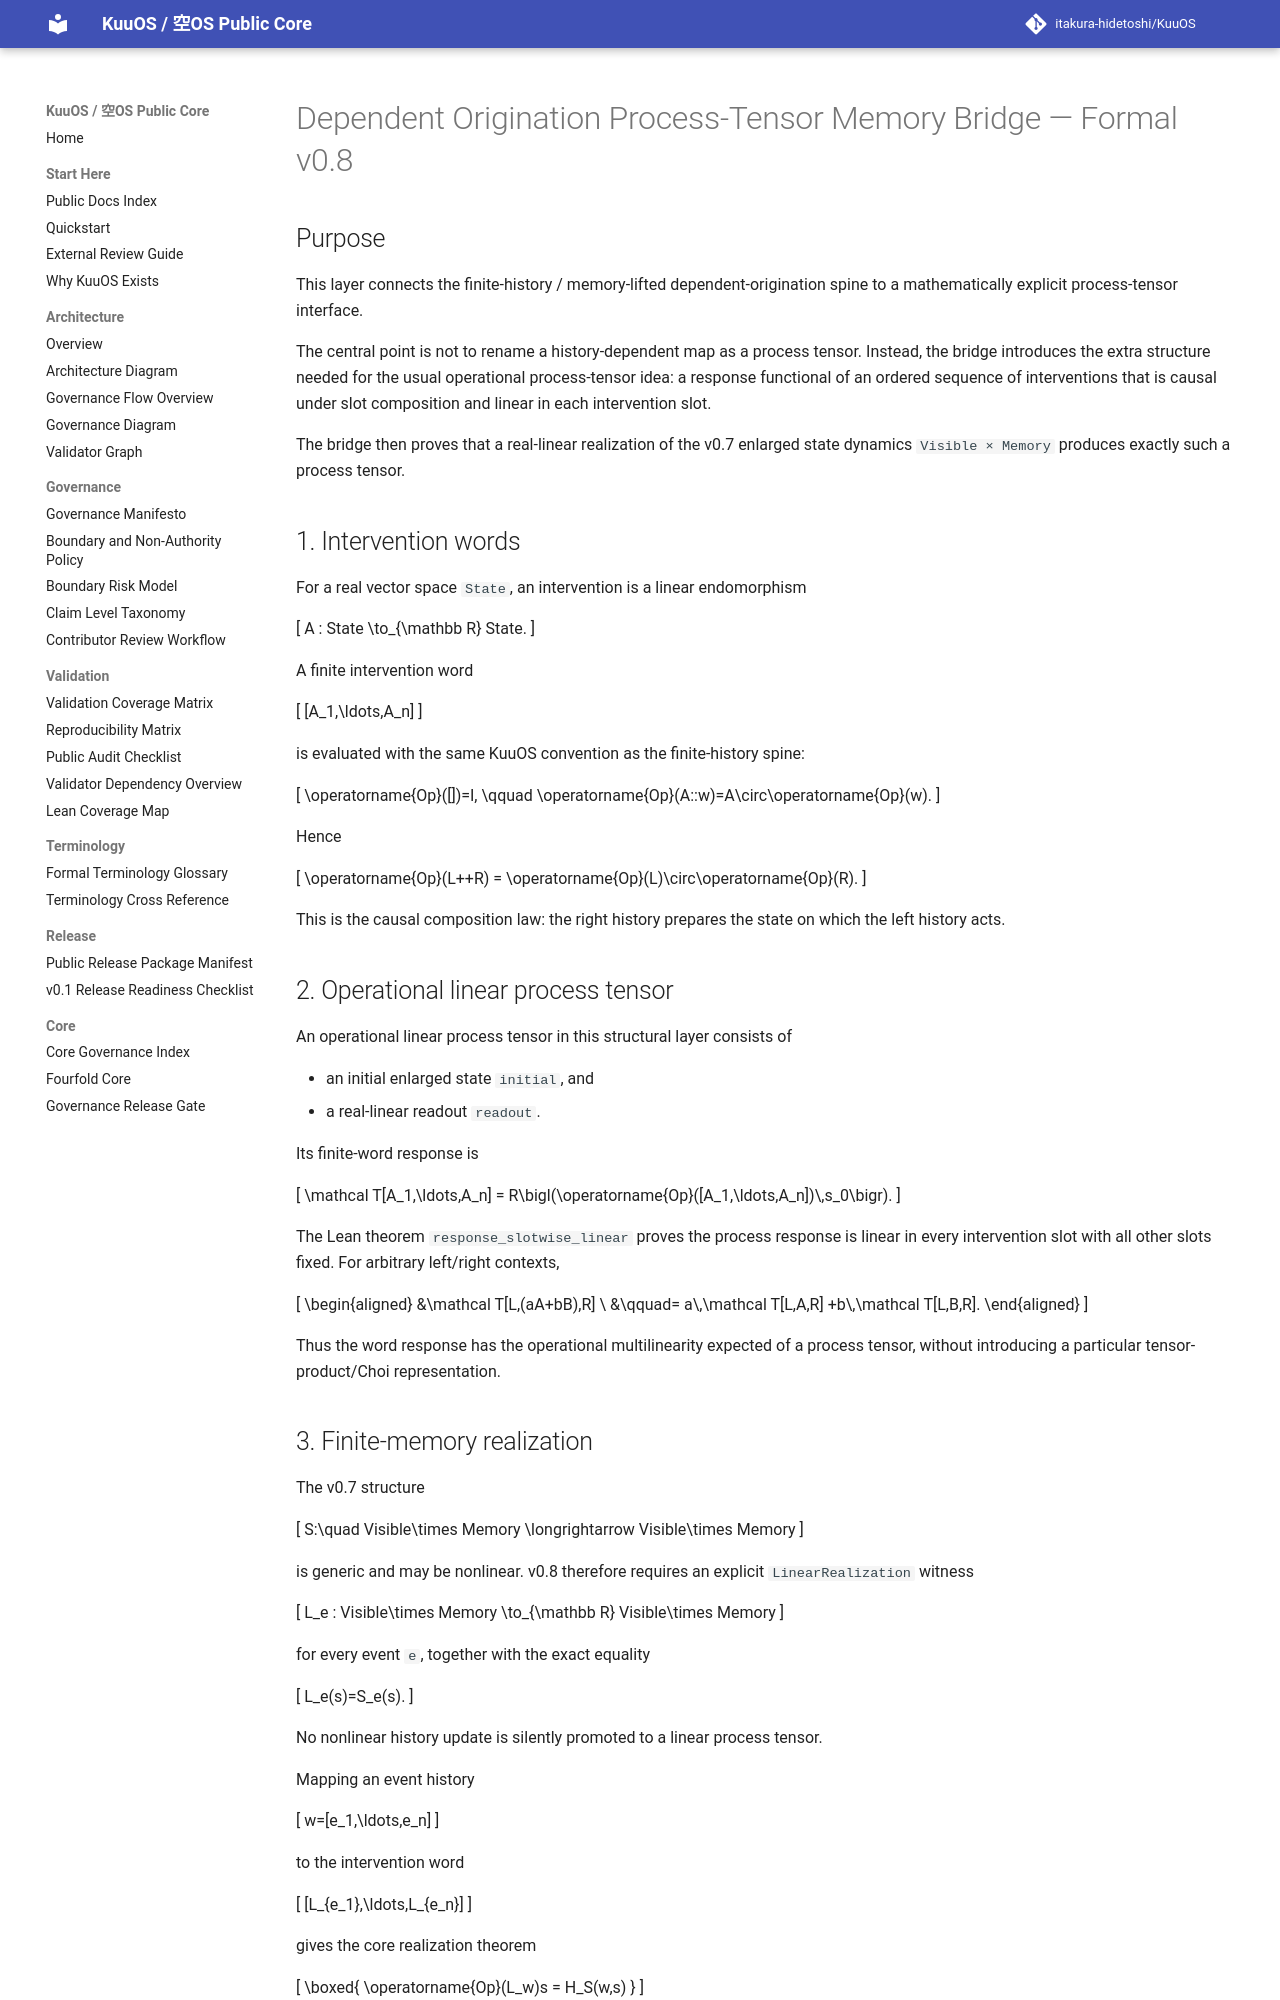

repository: itakura-hidetoshi/KuuOS · page: DEPENDENT_ORIGINATION_PROCESS_TENSOR_MEMORY_BRIDGE_FORMAL_v0_8/index.html · generator: mkdocs

# Dependent Origination Process-Tensor Memory Bridge — Formal v0.8

## Purpose

This layer connects the finite-history / memory-lifted dependent-origination
spine to a mathematically explicit process-tensor interface.

The central point is not to rename a history-dependent map as a process tensor.
Instead, the bridge introduces the extra structure needed for the usual
operational process-tensor idea: a response functional of an ordered sequence
of interventions that is causal under slot composition and linear in each
intervention slot.

The bridge then proves that a real-linear realization of the v0.7 enlarged
state dynamics `Visible × Memory` produces exactly such a process tensor.

## 1. Intervention words

For a real vector space `State`, an intervention is a linear endomorphism

\[
A : State \to_{\mathbb R} State.
\]

A finite intervention word

\[
[A_1,\ldots,A_n]
\]

is evaluated with the same KuuOS convention as the finite-history spine:

\[
\operatorname{Op}([])=I,
\qquad
\operatorname{Op}(A::w)=A\circ\operatorname{Op}(w).
\]

Hence

\[
\operatorname{Op}(L++R)
=
\operatorname{Op}(L)\circ\operatorname{Op}(R).
\]

This is the causal composition law: the right history prepares the state on
which the left history acts.

## 2. Operational linear process tensor

An operational linear process tensor in this structural layer consists of

- an initial enlarged state `initial`, and
- a real-linear readout `readout`.

Its finite-word response is

\[
\mathcal T[A_1,\ldots,A_n]
=
R\bigl(\operatorname{Op}([A_1,\ldots,A_n])\,s_0\bigr).
\]

The Lean theorem `response_slotwise_linear` proves the process response is
linear in every intervention slot with all other slots fixed.  For arbitrary
left/right contexts,

\[
\begin{aligned}
&\mathcal T[L,(aA+bB),R] \\
&\qquad=
a\,\mathcal T[L,A,R]
+b\,\mathcal T[L,B,R].
\end{aligned}
\]

Thus the word response has the operational multilinearity expected of a
process tensor, without introducing a particular tensor-product/Choi
representation.

## 3. Finite-memory realization

The v0.7 structure

\[
S:\quad Visible\times Memory \longrightarrow Visible\times Memory
\]

is generic and may be nonlinear.  v0.8 therefore requires an explicit
`LinearRealization` witness

\[
L_e : Visible\times Memory \to_{\mathbb R} Visible\times Memory
\]

for every event `e`, together with the exact equality

\[
L_e(s)=S_e(s).
\]

No nonlinear history update is silently promoted to a linear process tensor.

Mapping an event history

\[
w=[e_1,\ldots,e_n]
\]

to the intervention word

\[
[L_{e_1},\ldots,L_{e_n}]
\]

gives the core realization theorem

\[
\boxed{
\operatorname{Op}(L_w)s
=
H_S(w,s)
}
\]

for every finite history and enlarged state.
